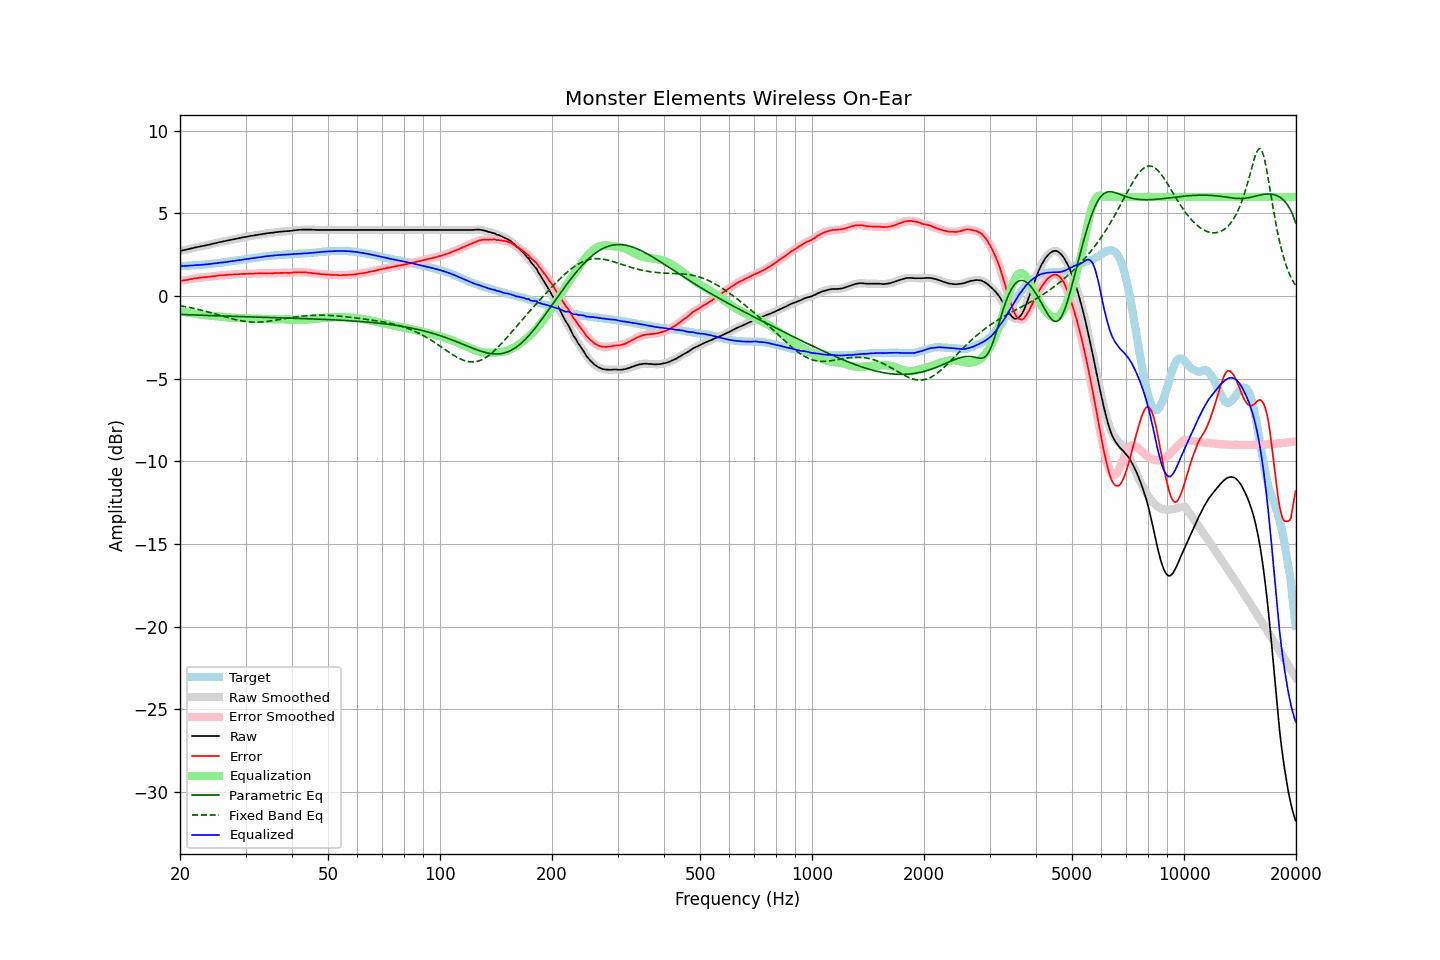

The table this chart was drawn from, first rows:
frequency, raw, error, smoothed, error_smoothed, equalization, parametric_eq, fixed_band_eq, equalized_raw, equalized_smoothed, target
20.00, 2.73, 0.92, 2.73, 0.92, -0.92, -1.11, -0.58, 1.82, 1.82, 1.81
20.20, 2.75, 0.94, 2.75, 0.93, -0.93, -1.11, -0.59, 1.82, 1.82, 1.81
20.40, 2.77, 0.95, 2.77, 0.95, -0.95, -1.11, -0.61, 1.82, 1.82, 1.82
20.61, 2.79, 0.96, 2.79, 0.96, -0.96, -1.12, -0.63, 1.83, 1.83, 1.83
20.81, 2.81, 0.98, 2.81, 0.98, -0.98, -1.12, -0.65, 1.83, 1.83, 1.83
21.02, 2.83, 0.99, 2.84, 0.99, -1.00, -1.13, -0.67, 1.84, 1.84, 1.84
21.23, 2.86, 1.02, 2.86, 1.01, -1.01, -1.13, -0.69, 1.85, 1.85, 1.84
21.44, 2.88, 1.03, 2.88, 1.03, -1.03, -1.13, -0.71, 1.85, 1.85, 1.85
21.66, 2.90, 1.04, 2.91, 1.05, -1.05, -1.14, -0.73, 1.86, 1.86, 1.86
21.87, 2.93, 1.07, 2.93, 1.06, -1.06, -1.14, -0.75, 1.87, 1.87, 1.86
22.09, 2.95, 1.08, 2.95, 1.08, -1.08, -1.15, -0.77, 1.87, 1.87, 1.87
22.31, 2.97, 1.09, 2.97, 1.10, -1.09, -1.15, -0.80, 1.88, 1.88, 1.88
22.54, 2.99, 1.11, 2.99, 1.11, -1.11, -1.15, -0.82, 1.89, 1.89, 1.88
22.76, 3.01, 1.12, 3.01, 1.12, -1.12, -1.16, -0.84, 1.89, 1.89, 1.89
22.99, 3.03, 1.13, 3.03, 1.13, -1.13, -1.16, -0.87, 1.90, 1.90, 1.90
23.22, 3.05, 1.14, 3.05, 1.14, -1.14, -1.16, -0.89, 1.91, 1.91, 1.91
23.45, 3.07, 1.15, 3.07, 1.15, -1.15, -1.17, -0.92, 1.92, 1.92, 1.92
23.69, 3.09, 1.16, 3.09, 1.16, -1.16, -1.17, -0.94, 1.93, 1.93, 1.93
23.92, 3.11, 1.17, 3.11, 1.17, -1.17, -1.17, -0.97, 1.94, 1.94, 1.94
24.16, 3.13, 1.18, 3.14, 1.19, -1.19, -1.18, -1.00, 1.95, 1.95, 1.95
24.40, 3.16, 1.20, 3.16, 1.20, -1.20, -1.18, -1.02, 1.97, 1.96, 1.96
24.65, 3.18, 1.20, 3.18, 1.21, -1.21, -1.18, -1.05, 1.97, 1.97, 1.98
24.89, 3.20, 1.21, 3.20, 1.22, -1.22, -1.19, -1.08, 1.98, 1.99, 1.99
25.14, 3.22, 1.23, 3.23, 1.23, -1.23, -1.19, -1.11, 1.99, 2.00, 2.00
25.39, 3.25, 1.25, 3.25, 1.24, -1.24, -1.19, -1.14, 2.01, 2.01, 2.01
25.65, 3.27, 1.26, 3.27, 1.25, -1.25, -1.20, -1.17, 2.02, 2.02, 2.02
25.91, 3.29, 1.26, 3.29, 1.26, -1.26, -1.20, -1.19, 2.03, 2.03, 2.04
26.16, 3.31, 1.27, 3.31, 1.27, -1.27, -1.20, -1.22, 2.04, 2.04, 2.05
26.43, 3.33, 1.28, 3.33, 1.28, -1.28, -1.21, -1.25, 2.05, 2.06, 2.05
26.69, 3.35, 1.29, 3.35, 1.29, -1.28, -1.21, -1.28, 2.07, 2.07, 2.06
26.96, 3.37, 1.29, 3.37, 1.29, -1.29, -1.21, -1.30, 2.08, 2.08, 2.08
27.23, 3.39, 1.30, 3.39, 1.30, -1.30, -1.22, -1.33, 2.09, 2.09, 2.09
27.50, 3.41, 1.30, 3.41, 1.30, -1.30, -1.22, -1.36, 2.11, 2.11, 2.11
27.77, 3.43, 1.31, 3.43, 1.31, -1.31, -1.22, -1.38, 2.12, 2.12, 2.12
28.05, 3.45, 1.31, 3.45, 1.31, -1.32, -1.23, -1.41, 2.14, 2.14, 2.14
28.33, 3.47, 1.32, 3.47, 1.32, -1.32, -1.23, -1.43, 2.15, 2.15, 2.15
28.62, 3.49, 1.32, 3.49, 1.33, -1.33, -1.23, -1.45, 2.17, 2.17, 2.17
28.90, 3.51, 1.33, 3.51, 1.33, -1.33, -1.24, -1.47, 2.18, 2.18, 2.18
29.19, 3.53, 1.34, 3.53, 1.34, -1.34, -1.24, -1.49, 2.20, 2.20, 2.20
29.48, 3.55, 1.35, 3.55, 1.34, -1.34, -1.24, -1.51, 2.21, 2.21, 2.21
29.78, 3.57, 1.35, 3.57, 1.35, -1.35, -1.25, -1.52, 2.23, 2.22, 2.22
30.08, 3.58, 1.35, 3.59, 1.35, -1.35, -1.25, -1.53, 2.23, 2.24, 2.23
30.38, 3.60, 1.35, 3.60, 1.35, -1.35, -1.25, -1.55, 2.25, 2.25, 2.25
30.68, 3.62, 1.36, 3.62, 1.36, -1.36, -1.25, -1.56, 2.26, 2.26, 2.26
30.99, 3.64, 1.36, 3.64, 1.36, -1.36, -1.26, -1.56, 2.28, 2.28, 2.28
31.30, 3.65, 1.36, 3.66, 1.37, -1.36, -1.26, -1.57, 2.29, 2.29, 2.29
31.61, 3.67, 1.36, 3.67, 1.37, -1.37, -1.26, -1.57, 2.31, 2.31, 2.31
31.93, 3.69, 1.38, 3.69, 1.37, -1.37, -1.27, -1.57, 2.32, 2.32, 2.32
32.24, 3.70, 1.37, 3.71, 1.37, -1.37, -1.27, -1.57, 2.33, 2.33, 2.34
32.57, 3.72, 1.38, 3.72, 1.37, -1.37, -1.27, -1.57, 2.35, 2.34, 2.34
32.89, 3.73, 1.37, 3.74, 1.37, -1.38, -1.28, -1.57, 2.36, 2.36, 2.36
33.22, 3.75, 1.38, 3.75, 1.38, -1.38, -1.28, -1.56, 2.37, 2.37, 2.37
33.55, 3.77, 1.38, 3.77, 1.38, -1.38, -1.28, -1.55, 2.39, 2.39, 2.39
33.89, 3.78, 1.38, 3.79, 1.39, -1.38, -1.28, -1.54, 2.40, 2.40, 2.40
34.23, 3.80, 1.39, 3.80, 1.39, -1.38, -1.29, -1.53, 2.42, 2.42, 2.42
34.57, 3.81, 1.39, 3.81, 1.39, -1.39, -1.29, -1.52, 2.43, 2.43, 2.42
34.92, 3.82, 1.39, 3.82, 1.39, -1.39, -1.29, -1.51, 2.43, 2.43, 2.43
35.27, 3.83, 1.38, 3.83, 1.39, -1.39, -1.30, -1.49, 2.44, 2.44, 2.45
35.62, 3.84, 1.38, 3.85, 1.39, -1.39, -1.30, -1.48, 2.45, 2.45, 2.46
35.97, 3.86, 1.40, 3.86, 1.39, -1.39, -1.30, -1.46, 2.47, 2.47, 2.47
... 635 more rows
